Dataset: archived (GitHub, TKT2Ride/Music-Genre-Classifier). Classes: blues, classical, country, disco, hip-hop, jazz, metal, pop, reggae, rock.

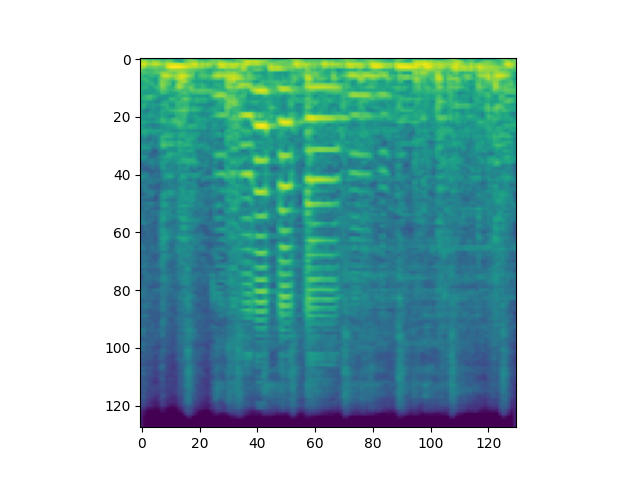
Label: jazz

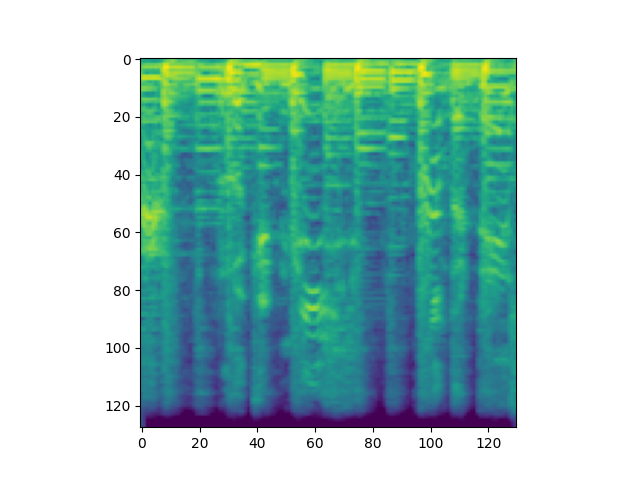
Label: disco

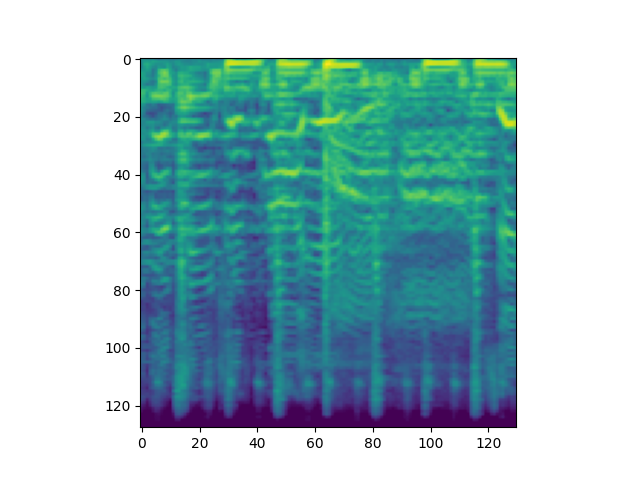
Label: reggae

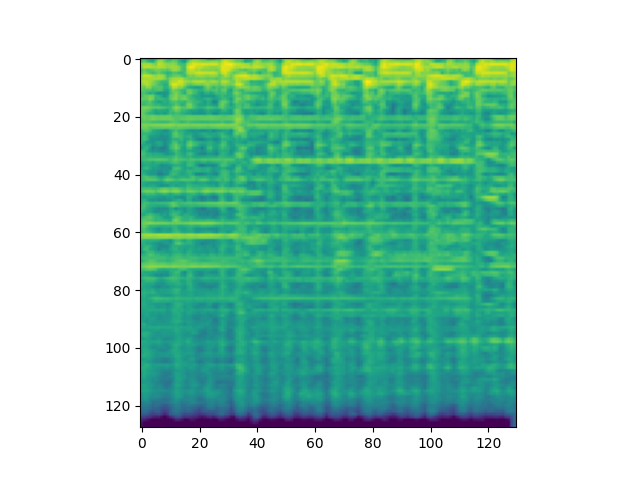
Label: blues

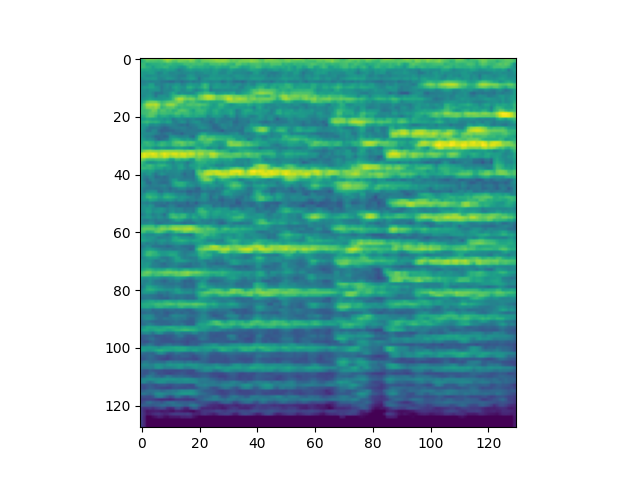
Label: classical

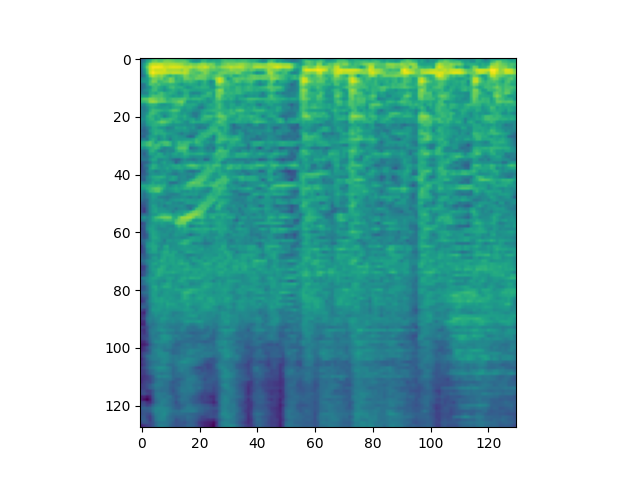
Label: rock
